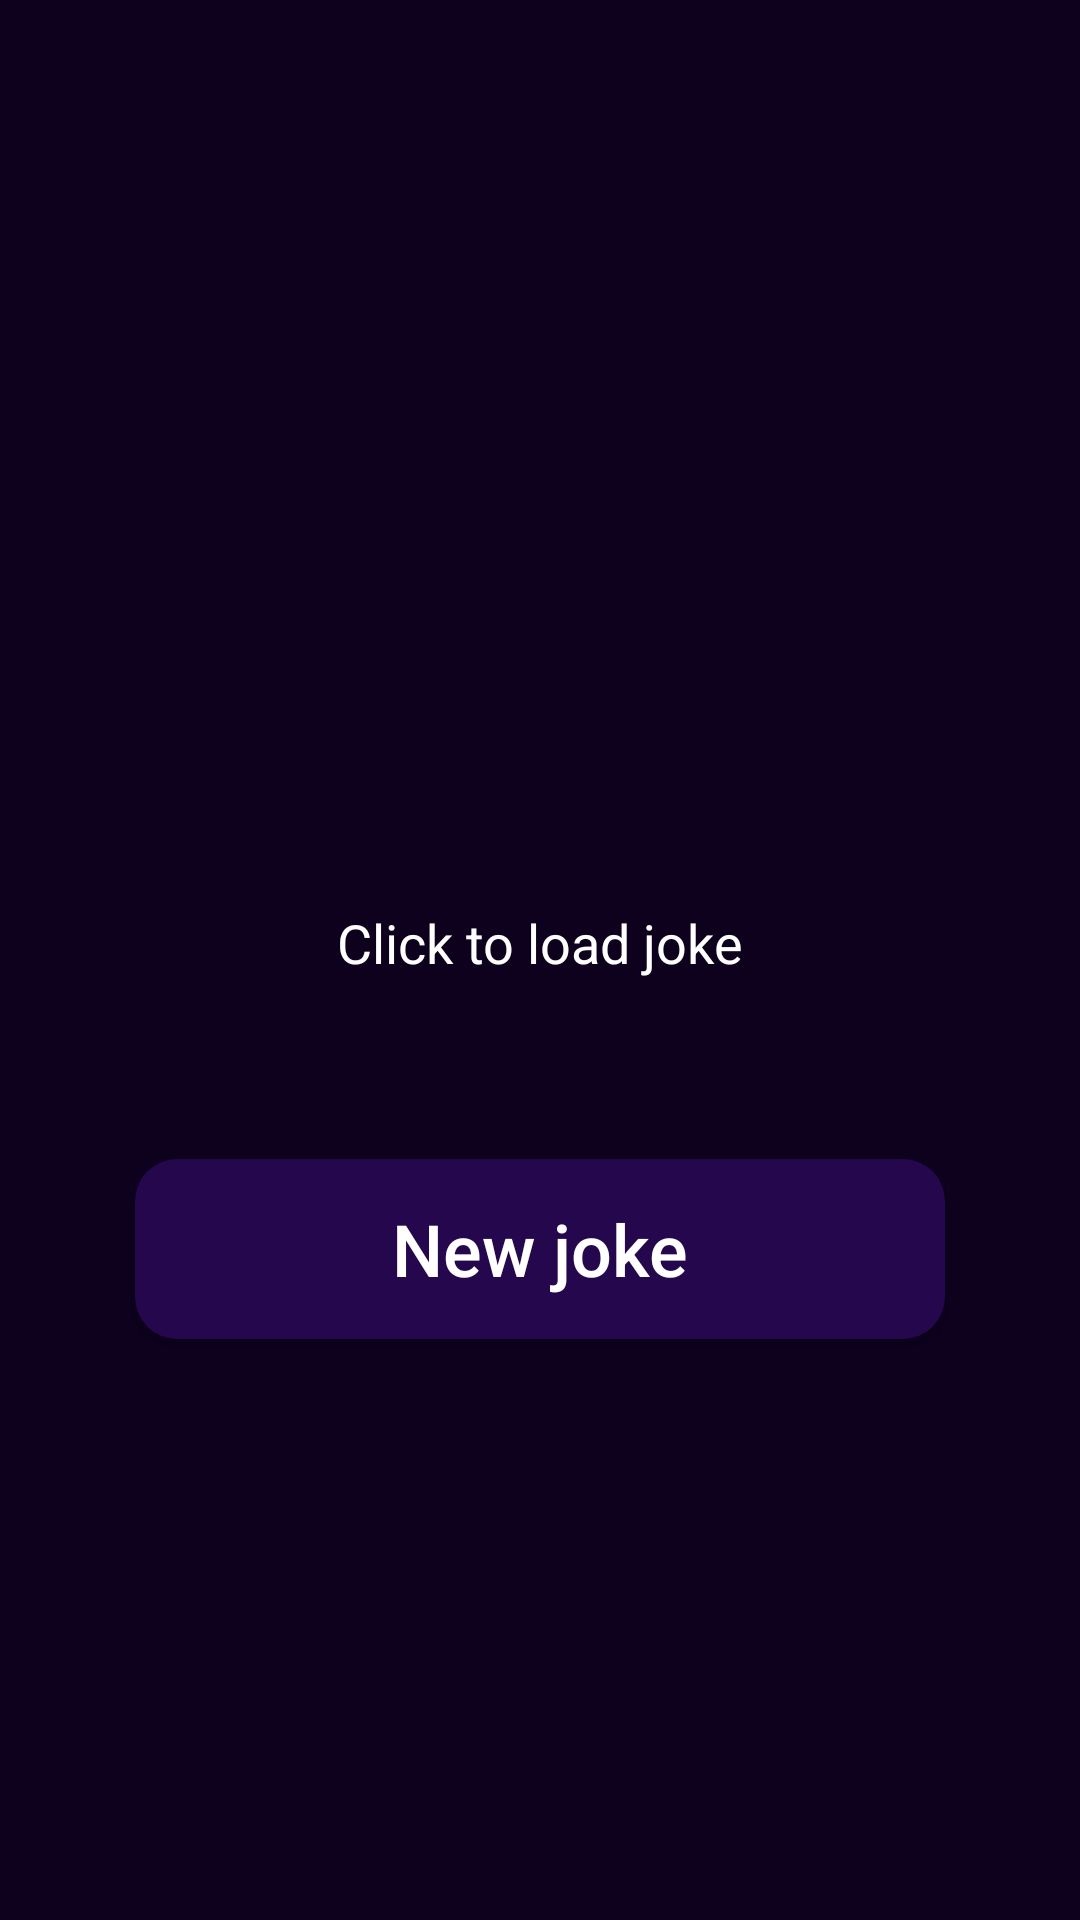

This screen was rendered from an Android layout file. Write that file and the resources it references.
<!-- AndroidManifest.xml: application theme Theme.Formation -->
<!-- res/layout/activity_joke_acitivty.xml -->
<?xml version="1.0" encoding="utf-8"?>
<LinearLayout
    xmlns:android="http://schemas.android.com/apk/res/android"
    xmlns:tools="http://schemas.android.com/tools"
    android:layout_width="match_parent"
    android:layout_height="match_parent"
    android:orientation="vertical"
    android:background="#0D011E"
    android:gravity="center"
    tools:context="fr.mapoe.formation.controller.JokeActivity">
    <TextView
        android:layout_width="match_parent"
        android:layout_height="wrap_content"
        android:id="@+id/categories_text"
        android:paddingStart="30dp"
        android:paddingTop="30dp"
        android:textSize="36sp"
        android:textColor="@color/white"
        android:layout_marginBottom="30dp"
        />


    <LinearLayout
        android:layout_width="match_parent"
        android:layout_height="match_parent"
        android:gravity="center"
        android:orientation="vertical"
        >
        <TextView
            android:layout_width="wrap_content"
            android:layout_height="wrap_content"
            android:text="Click to load joke"
            android:layout_marginBottom="60dp"
            android:id="@+id/joke_display_text"
            android:textAlignment="center"
            android:textSize="18sp"
            android:textColor="@color/white"

            />
        <androidx.appcompat.widget.AppCompatButton
            android:id="@+id/start_task_btn"
            android:text="New joke"
            android:textColor="#FFFFFF"
            android:textSize="24sp"
            android:textAllCaps="false"
            android:layout_width="wrap_content"
            android:layout_height="60dp"
            android:background="@drawable/buttonshape"
            />
    </LinearLayout>


</LinearLayout>
<!-- resources referenced by this layout -->
<resources>
  <color name="white">#FFFFFFFF</color>
  <!-- drawable buttonshape (drawable) -->
  <?xml version="1.0" encoding="utf-8"?>
  <selector xmlns:android="http://schemas.android.com/apk/res/android">
      <item android:state_pressed="false">
  <shape android:shape="rectangle" >
  
      <corners
          android:radius="14dp"
          />
      <solid
          android:color="#24074C"
          />
      <padding
          android:left="0dp"
          android:top="0dp"
          android:right="0dp"
          android:bottom="0dp"
          />
      <size
          android:width="270dp"
          android:height="60dp"
          />
  </shape>
      </item>
      <item android:state_pressed="true">
          <shape android:shape="rectangle" >
  
              <corners
                  android:radius="14dp"
                  />
              <solid
                  android:color="#4C1D8E"
                  />
              <padding
                  android:left="0dp"
                  android:top="0dp"
                  android:right="0dp"
                  android:bottom="0dp"
                  />
              <size
                  android:width="270dp"
                  android:height="60dp"
                  />
          </shape>
      </item>
  </selector>
  <style name="Theme.Formation" parent="Theme.MaterialComponents.DayNight.NoActionBar">
          
          <item name="colorPrimary">@color/customPurple</item>
          <item name="colorPrimaryVariant">@color/customPurple</item>
          <item name="colorOnPrimary">@color/white</item>
          
          <item name="colorSecondary">@color/teal_200</item>
          <item name="colorSecondaryVariant">@color/teal_700</item>
          <item name="colorOnSecondary">@color/black</item>
          
          <item name="android:statusBarColor" tools:targetApi="l">?attr/colorPrimaryVariant</item>
          
      </style>
  <color name="customPurple">#0D011E</color>
  <color name="teal_200">#FF03DAC5</color>
  <color name="teal_700">#FF018786</color>
  <color name="black">#FF000000</color>
</resources>
